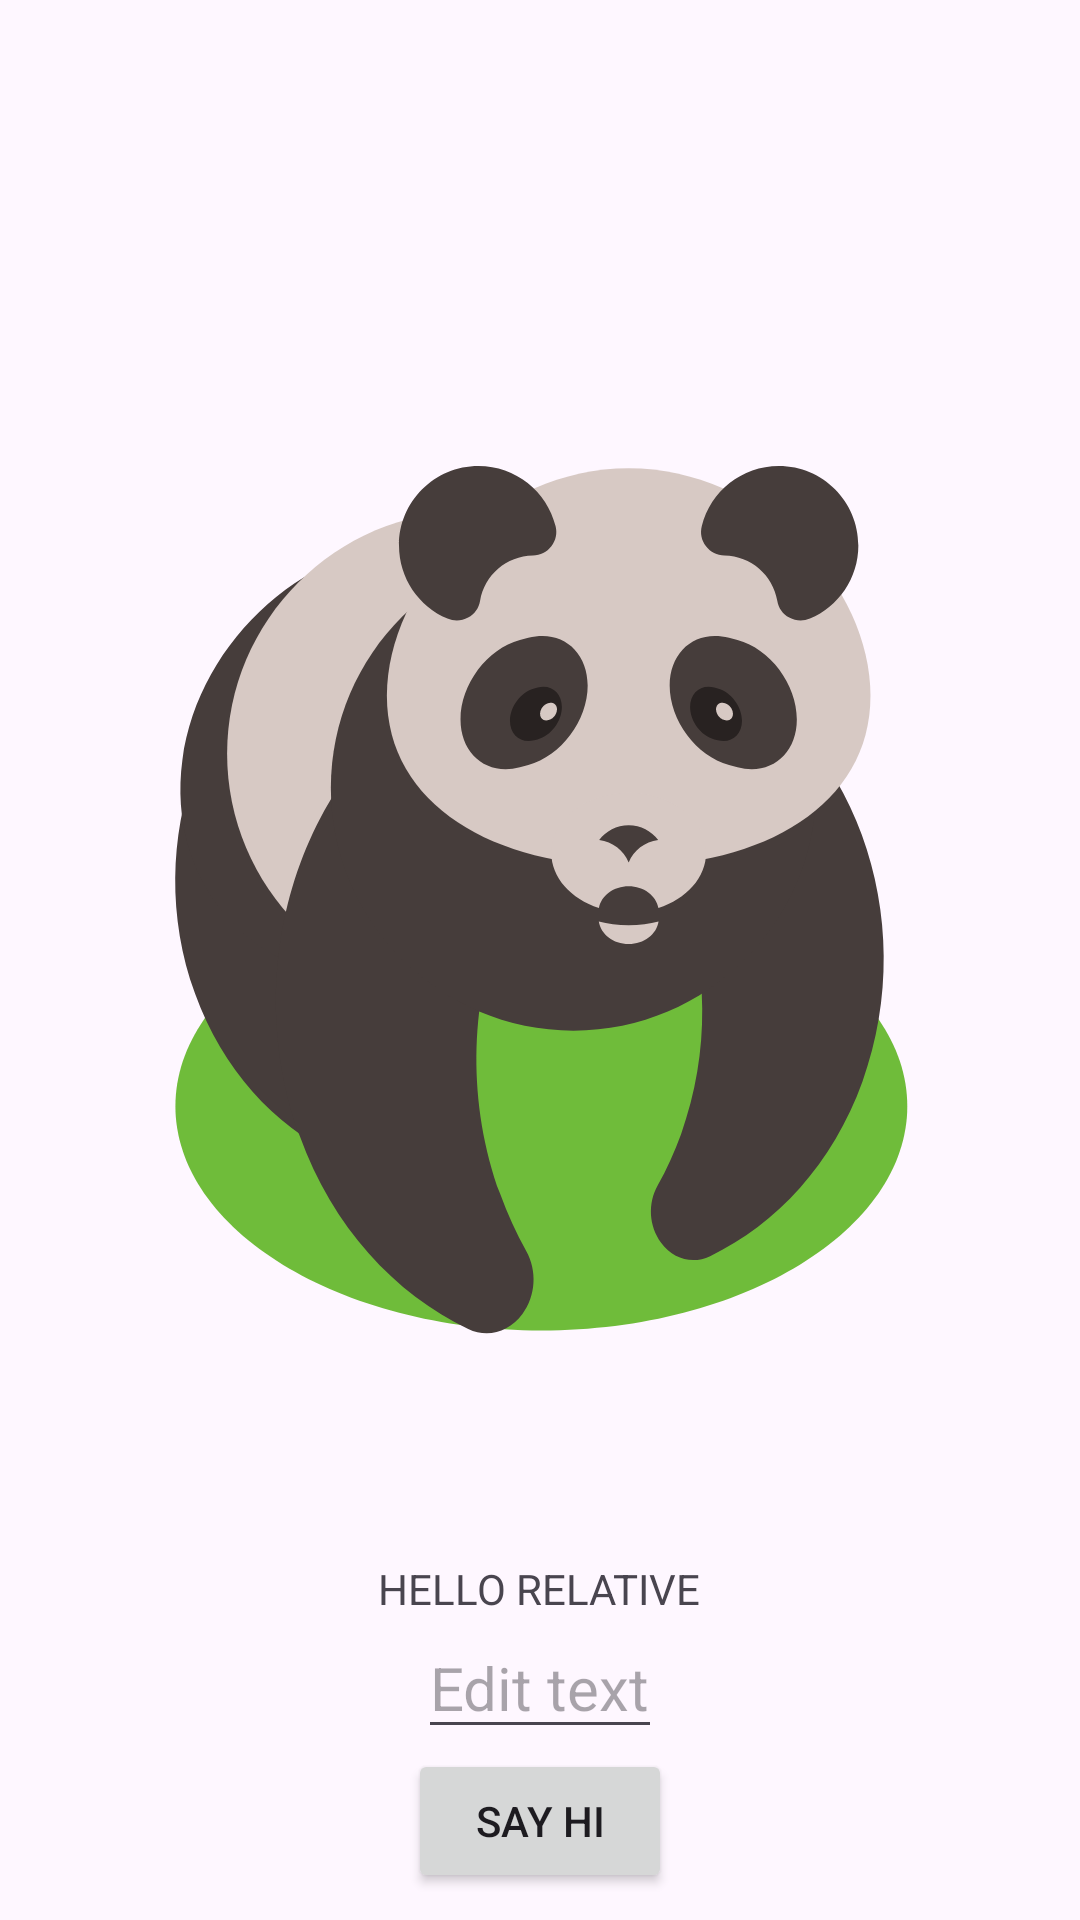

Here is an Android app screen rendered from its layout file. Give the layout XML and the strings, colors and styles it references.
<!-- AndroidManifest.xml: application theme Theme.MIREA_2 -->
<!-- res/layout/activity_relative.xml -->
<?xml version="1.0" encoding="utf-8"?>
<RelativeLayout xmlns:android="http://schemas.android.com/apk/res/android"
    xmlns:app="http://schemas.android.com/apk/res-auto"
    xmlns:tools="http://schemas.android.com/tools"
    android:layout_width="match_parent"
    android:layout_height="match_parent"
    tools:context=".ActivityRelative">

    <TextView
        android:id="@+id/title"
        android:layout_width="wrap_content"
        android:layout_height="wrap_content"
        android:layout_below="@id/image"
        android:layout_centerInParent="true"
        android:text="@string/hello_relative" />

    <ImageView
        android:id="@+id/image"
        android:layout_width="wrap_content"
        android:layout_height="400dp"
        android:layout_centerInParent="true"
        android:src="@drawable/_709067723bear_panda" />

    <EditText
        android:id="@+id/edit_text"
        android:layout_width="wrap_content"
        android:layout_height="wrap_content"
        android:layout_below="@id/title"
        android:layout_centerInParent="true"
        android:hint="@string/edit_text"
        android:textSize="20sp" />

    <Button
        android:id="@+id/button"
        android:layout_width="wrap_content"
        android:layout_height="wrap_content"
        android:layout_below="@id/edit_text"
        android:layout_centerInParent="true"
        android:text="@string/say_hi" />

</RelativeLayout>
<!-- resources referenced by this layout -->
<resources>
  <!-- drawable _709067723bear_panda: vector/xml drawable (drawable, 8697 chars, omitted) -->
  <string name="edit_text">Edit text</string>
  <string name="hello_relative">HELLO RELATIVE</string>
  <string name="say_hi">Say Hi</string>
  <style name="Theme.MIREA_2" parent="Base.Theme.MIREA_2" />
  <style name="Base.Theme.MIREA_2" parent="Theme.Material3.DayNight.NoActionBar">
          
          
      </style>
</resources>
